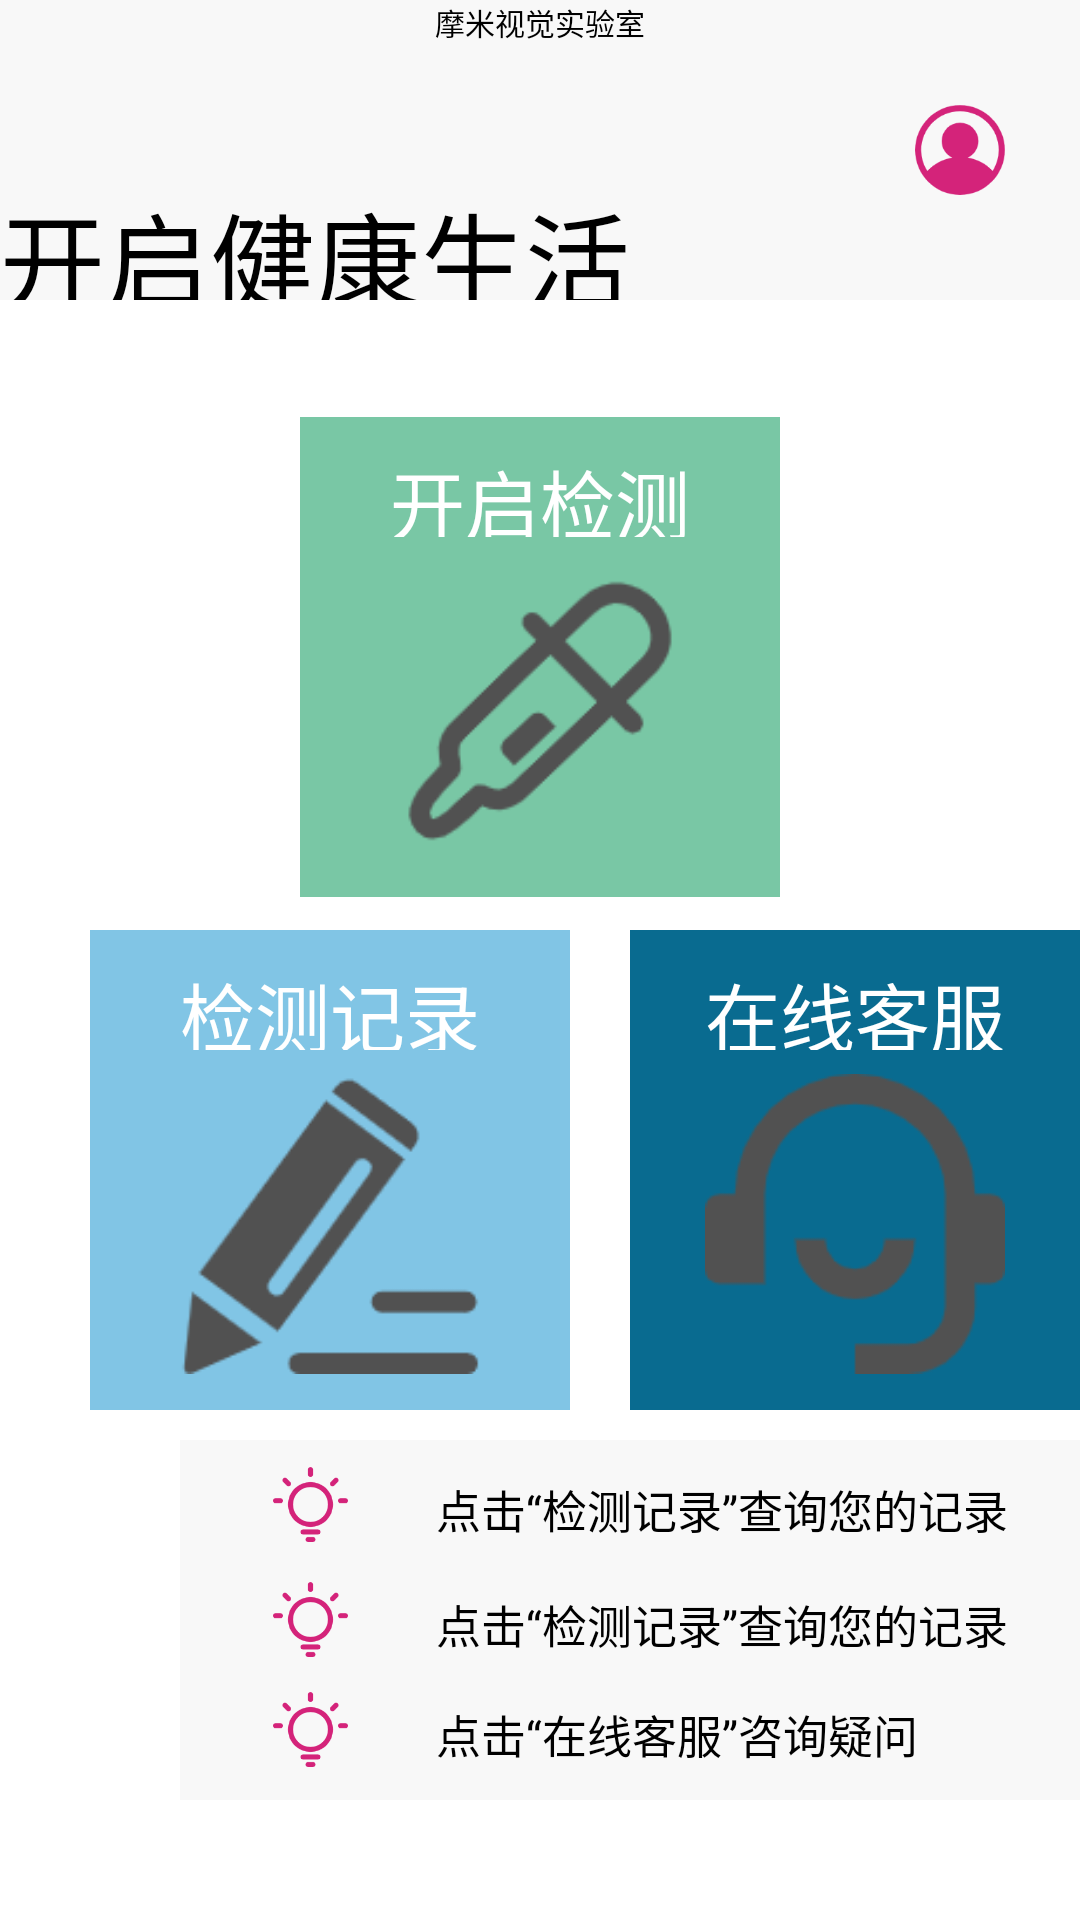

The Android layout XML behind this screen, and the referenced resources:
<!-- AndroidManifest.xml: application theme AppTheme -->
<!-- res/layout/index.xml -->
<RelativeLayout xmlns:android="http://schemas.android.com/apk/res/android"
    android:layout_width="match_parent"
    android:layout_height="match_parent"
    android:background="#ffffff"
    android:orientation="vertical">

    <RelativeLayout xmlns:android="http://schemas.android.com/apk/res/android"
        android:id="@+id/relativeLayout"
        android:layout_width="match_parent"
        android:layout_height="100dp"
        android:layout_alignParentStart="true"
        android:layout_alignParentTop="true"
        android:background="#FFF8F8F8"
        android:orientation="vertical">

        <TextView
            android:id="@+id/textView1"
            android:layout_width="match_parent"
            android:layout_height="wrap_content"
            android:layout_centerHorizontal="true"
            android:layout_gravity="center_horizontal"
            android:layout_marginTop="0dp"
            android:singleLine="false"
            android:text="摩米视觉实验室"
            android:textAlignment="center"
            android:textColor="#000"
            android:textSize="10sp" />

        <TextView
            android:id="@+id/textView2"
            android:layout_width="wrap_content"
            android:layout_height="wrap_content"
            android:layout_marginTop="60dp"
            android:singleLine="false"
            android:text="开启健康生活"
            android:textAlignment="center"
            android:textColor="#000"
            android:textSize="35sp" />

        <ImageView
            android:layout_width="30sp"
            android:layout_height="30sp"
            android:layout_alignParentEnd="true"
            android:layout_centerVertical="true"
            android:layout_marginEnd="25dp"
            android:src="@drawable/head" />
    </RelativeLayout>

    <RelativeLayout
        android:id="@+id/button1"
        android:layout_width="160sp"
        android:layout_height="160sp"
        android:layout_centerHorizontal="true"
        android:layout_marginTop="139dp"
        android:background="#79c7a5"
        android:clickable="true"
        android:focusable="true">

        <TextView
            android:id="@+id/inner1"
            android:layout_width="match_parent"
            android:layout_height="30sp"
            android:layout_marginTop="10sp"
            android:text="开启检测"
            android:textAlignment="center"
            android:textColor="#ffffff"
            android:textSize="25sp" />

        <ImageView
            android:layout_width="100sp"
            android:layout_height="100sp"
            android:layout_below="@+id/inner1"
            android:layout_centerHorizontal="true"
            android:layout_marginTop="8dp"
            android:src="@mipmap/check" />
    </RelativeLayout>

    <RelativeLayout
        android:id="@+id/button2"
        android:layout_width="160sp"
        android:layout_height="160sp"
        android:layout_alignParentStart="true"
        android:layout_marginStart="30dp"
        android:layout_marginTop="310dp"
        android:background="#81c5e5"
        android:clickable="true"
        android:focusable="true">

        <TextView
            android:id="@+id/inner2"
            android:layout_width="match_parent"
            android:layout_height="30sp"
            android:layout_marginTop="10sp"
            android:text="检测记录"
            android:textAlignment="center"
            android:textColor="#ffffff"
            android:textSize="25sp" />

        <ImageView
            android:layout_width="100sp"
            android:layout_height="100sp"
            android:layout_below="@+id/inner2"
            android:layout_centerHorizontal="true"
            android:layout_marginTop="8dp"
            android:src="@mipmap/logs" />
    </RelativeLayout>

    <RelativeLayout
        android:id="@+id/button3"
        android:layout_width="160sp"
        android:layout_height="160sp"
        android:layout_marginStart="210dp"
        android:layout_marginTop="310dp"
        android:background="#096b90"
        android:clickable="true"
        android:focusable="true"
        android:text="在线客服">

        <TextView
            android:id="@+id/inner3"
            android:layout_width="match_parent"
            android:layout_height="30sp"
            android:layout_marginTop="10sp"
            android:text="在线客服"
            android:textAlignment="center"
            android:textColor="#ffffff"
            android:textSize="25sp" />

        <ImageView
            android:layout_width="100sp"
            android:layout_height="100sp"
            android:layout_below="@+id/inner3"
            android:layout_centerHorizontal="true"
            android:layout_marginTop="8dp"
            android:src="@mipmap/service" />
    </RelativeLayout>

    <RelativeLayout
        android:layout_width="300sp"
        android:layout_height="120sp"
        android:layout_marginLeft="60sp"
        android:layout_marginTop="480sp"
        android:background="#FFF8F8F8">

        <ImageView
            android:id="@+id/imageView3"
            android:layout_width="25sp"
            android:layout_height="25sp"
            android:layout_alignStart="@+id/imageView4"
            android:layout_alignParentTop="true"
            android:layout_marginTop="9dp"
            android:src="@mipmap/watch" />

        <TextView
            android:id="@+id/inner4"
            android:layout_width="wrap_content"
            android:layout_height="wrap_content"
            android:layout_alignStart="@+id/inner5"
            android:layout_alignBottom="@+id/imageView3"
            android:autoLink="all"
            android:singleLine="false"
            android:text="点击“检测记录”查询您的记录"
            android:textAlignment="center"
            android:textColor="#000"
            android:textSize="15sp" />

        <ImageView
            android:id="@+id/imageView4"
            android:layout_width="25sp"
            android:layout_height="25sp"
            android:layout_alignStart="@+id/imageView5"
            android:layout_centerVertical="true"
            android:src="@mipmap/watch" />

        <TextView
            android:id="@+id/inner5"
            android:layout_width="wrap_content"
            android:layout_height="wrap_content"

            android:layout_alignBottom="@+id/imageView4"
            android:layout_alignParentEnd="true"
            android:layout_marginEnd="24dp"
            android:singleLine="false"
            android:text="点击“检测记录”查询您的记录"
            android:textAlignment="center"
            android:textColor="#000"
            android:textSize="15sp" />

        <ImageView
            android:id="@+id/imageView5"
            android:layout_width="25sp"
            android:layout_height="25sp"
            android:layout_alignParentStart="true"
            android:layout_alignParentBottom="true"
            android:layout_marginStart="31dp"
            android:layout_marginBottom="11dp"
            android:src="@mipmap/watch" />

        <TextView
            android:id="@+id/inner6"
            android:layout_width="wrap_content"
            android:layout_height="wrap_content"
            android:layout_alignStart="@+id/inner4"
            android:layout_alignBottom="@+id/imageView5"
            android:singleLine="false"
            android:text="点击“在线客服”咨询疑问"
            android:textAlignment="center"
            android:textColor="#000"
            android:textSize="15sp" />
    </RelativeLayout>
</RelativeLayout>
<!-- resources referenced by this layout -->
<resources>
  <!-- drawable head: png bitmap (drawable, 5887 bytes) -->
  <!-- mipmap check: png bitmap (mipmap-hdpi, 4970 bytes) -->
  <!-- mipmap logs: png bitmap (mipmap-hdpi, 5044 bytes) -->
  <!-- mipmap service: png bitmap (mipmap-hdpi, 3888 bytes) -->
  <!-- mipmap watch: png bitmap (mipmap-hdpi, 3871 bytes) -->
  <style name="AppTheme" parent="Base.Theme.AppCompat.Light.DarkActionBar"> 
          <item name="colorPrimary">@color/colorPrimary</item>
          <item name="colorPrimaryDark">@color/colorPrimaryDark</item>
          <item name="colorAccent">@color/colorAccent</item>
      </style>
  <color name="colorPrimary">#3F51B5</color>
  <color name="colorPrimaryDark">#303F9F</color>
  <color name="colorAccent">#FF4081</color>
</resources>
